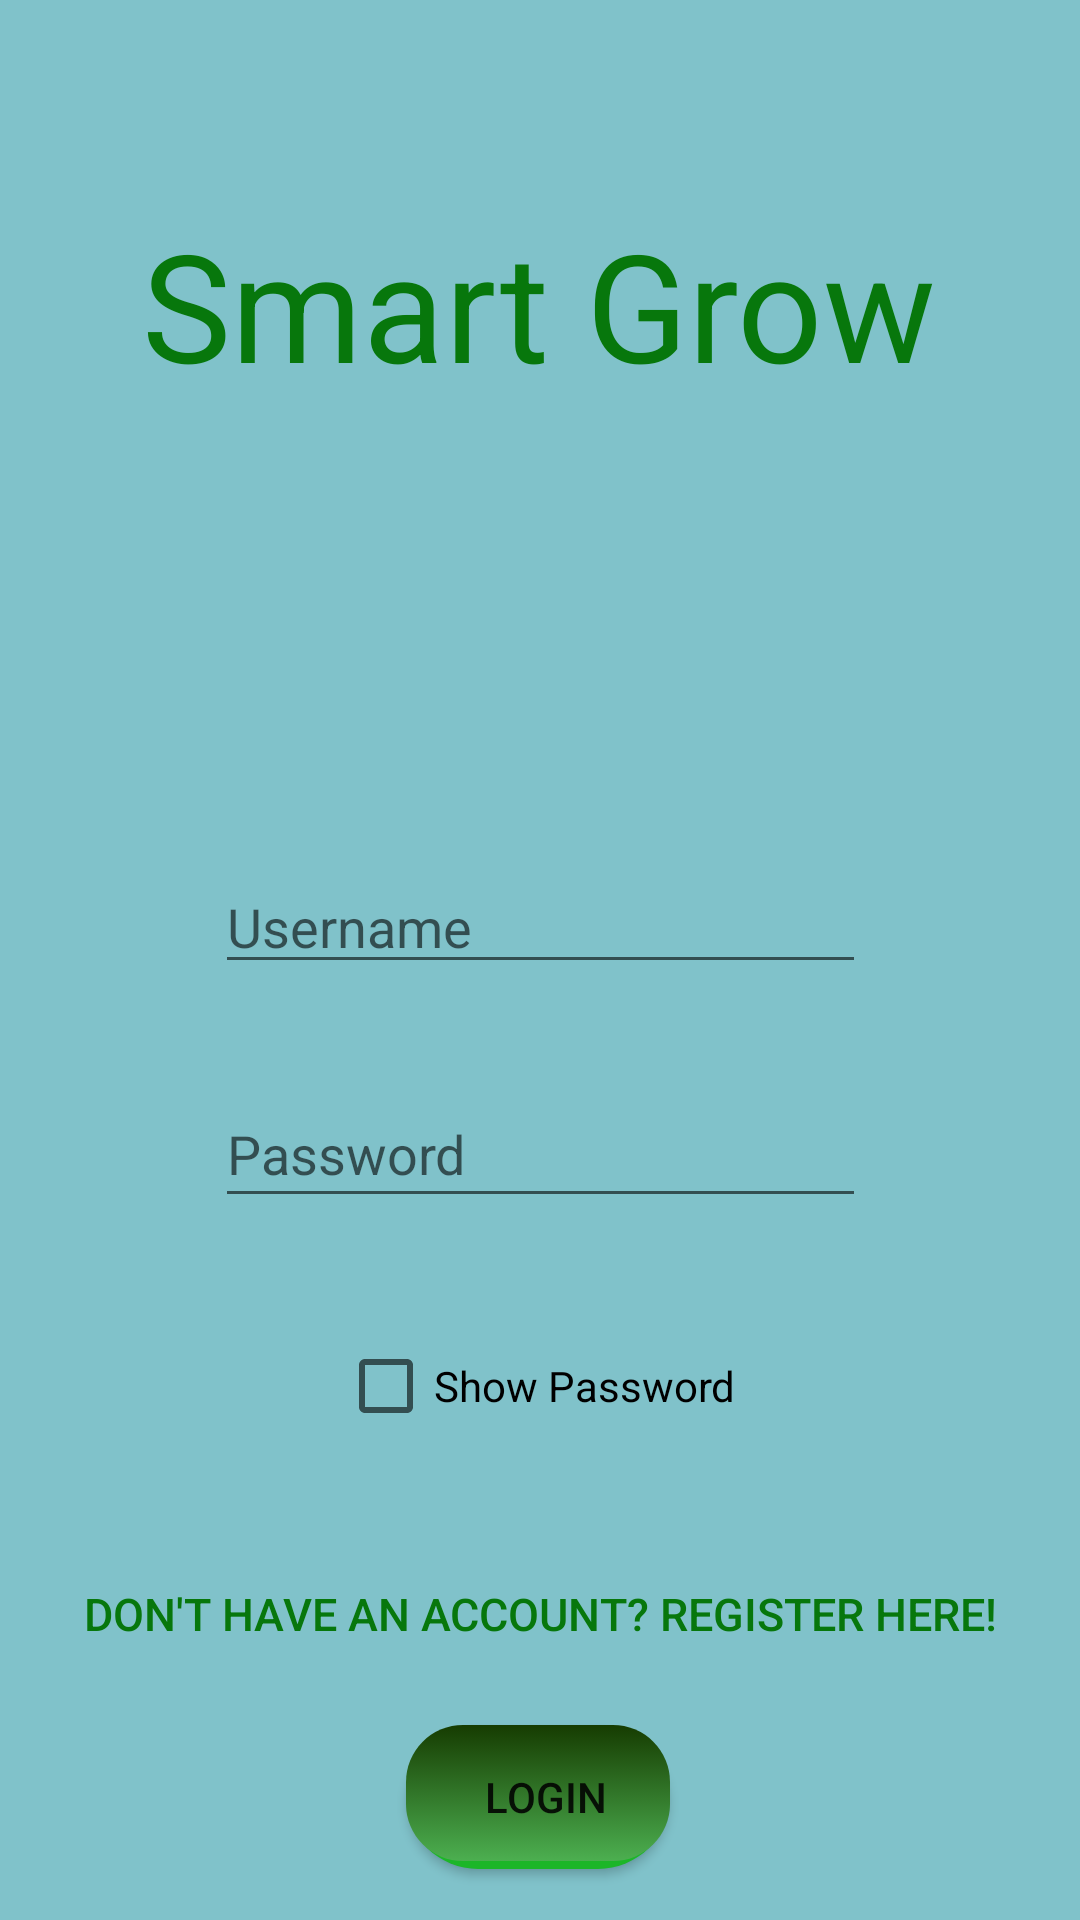

Produce the Android XML layout that renders to this screen, including the resource entries it uses.
<!-- AndroidManifest.xml: activity theme AppTheme.NoActionBar -->
<!-- res/layout/activity_login.xml -->
<?xml version="1.0" encoding="utf-8"?>
<android.support.constraint.ConstraintLayout
        xmlns:android="http://schemas.android.com/apk/res/android"
        xmlns:tools="http://schemas.android.com/tools"
        xmlns:app="http://schemas.android.com/apk/res-auto"
        android:layout_width="match_parent"
        android:background="#80C2CA"
        android:layout_height="match_parent"
        tools:context=".LoginActivity">

    <TextView
            android:layout_width="wrap_content"
            android:layout_height="wrap_content"
            android:text="Smart Grow"
            android:textSize="50dp"
            android:textColor="@color/green"
            android:id="@+id/textView"
            android:layout_marginTop="68dp"
            app:layout_constraintTop_toTopOf="parent" android:layout_marginStart="8dp"
            app:layout_constraintStart_toStartOf="parent" android:layout_marginLeft="8dp" android:layout_marginEnd="8dp"
            app:layout_constraintEnd_toEndOf="parent" android:layout_marginRight="8dp"
            app:layout_constraintHorizontal_bias="0.496"/>
    <EditText
            android:layout_width="217dp"
            android:layout_height="wrap_content"
            android:inputType="textEmailAddress"
            android:ems="10"
            android:id="@+id/username_field"
            android:hint="Username"
            android:layout_marginTop="48dp"
            app:layout_constraintTop_toBottomOf="@+id/imageView2" android:layout_marginStart="8dp"
            app:layout_constraintStart_toStartOf="parent" android:layout_marginLeft="8dp" android:layout_marginEnd="8dp"
            app:layout_constraintEnd_toEndOf="parent" android:layout_marginRight="8dp"/>
    <EditText
            android:layout_width="217dp"
            android:layout_height="46dp"
            android:inputType="textPassword"
            android:ems="10"
            android:id="@+id/password_field"
            android:hint="Password"
            android:layout_marginTop="32dp"
            app:layout_constraintTop_toBottomOf="@+id/username_field" android:layout_marginStart="8dp"
            app:layout_constraintStart_toStartOf="parent" android:layout_marginLeft="8dp" android:layout_marginEnd="8dp"
            app:layout_constraintEnd_toEndOf="parent" android:layout_marginRight="8dp"/>


    <Button
            android:text="Login"
            android:layout_width="wrap_content"
            android:layout_height="wrap_content"
            android:background="@drawable/buttoncolor"
            android:id="@+id/Login"
            android:layout_marginBottom="8dp"
            app:layout_constraintBottom_toBottomOf="parent" tools:text="Login" android:layout_marginStart="8dp"
            app:layout_constraintStart_toStartOf="parent" android:layout_marginLeft="8dp" android:layout_marginEnd="8dp"
            app:layout_constraintEnd_toEndOf="parent" android:layout_marginRight="8dp"
            android:layout_marginTop="8dp" app:layout_constraintTop_toBottomOf="@+id/register_text"
            app:layout_constraintHorizontal_bias="0.498" app:layout_constraintVertical_bias="0.356"/>
    <CheckBox
            android:id="@+id/show_hide_password"
            android:background="@null"
            android:text="Show Password"
            android:layout_width="135dp"
            android:layout_height="wrap_content"
            android:layout_marginTop="40dp"
            app:layout_constraintTop_toBottomOf="@+id/password_field" android:layout_marginStart="8dp"
            app:layout_constraintStart_toStartOf="parent" android:layout_marginLeft="8dp" android:layout_marginEnd="8dp"
            app:layout_constraintEnd_toEndOf="parent" android:layout_marginRight="8dp"/>39dp" android:id="@+id/imageButton"/>
    <Button
            android:id="@+id/register_text"
            android:layout_width="wrap_content"
            android:layout_height="wrap_content"
            android:layout_alignParentBottom="true"
            android:layout_centerHorizontal="true"
            android:text="Don't have an Account? Register Here!"
            android:textColor="@color/green"
            android:textSize="15sp"
            android:background="@android:color/transparent"
            android:layout_marginStart="8dp"
            app:layout_constraintStart_toStartOf="parent" android:layout_marginLeft="8dp" android:layout_marginEnd="8dp"
            app:layout_constraintEnd_toEndOf="parent" android:layout_marginRight="8dp"
            android:layout_marginTop="36dp" app:layout_constraintTop_toBottomOf="@+id/show_hide_password"/>

    <ProgressBar
            android:id="@+id/loginLoading"
            style="?android:attr/progressBarStyleLarge"
            android:layout_width="wrap_content"
            android:layout_height="wrap_content"
            android:layout_centerHorizontal="true"
            android:layout_marginTop="8dp"
            android:visibility="gone"
            app:layout_constraintTop_toTopOf="parent" android:layout_marginBottom="8dp"
            app:layout_constraintBottom_toBottomOf="parent" android:layout_marginStart="8dp"
            app:layout_constraintStart_toStartOf="parent" android:layout_marginLeft="8dp" android:layout_marginEnd="8dp"
            app:layout_constraintEnd_toEndOf="parent" android:layout_marginRight="8dp"/>

    <ImageView
            android:layout_width="192dp"
            android:layout_height="72dp" app:srcCompat="@drawable/logo"
            android:id="@+id/imageView2"
            android:layout_marginTop="32dp"
            app:layout_constraintTop_toBottomOf="@+id/textView" app:layout_constraintStart_toStartOf="parent"
            android:layout_marginLeft="8dp" android:layout_marginStart="8dp" app:layout_constraintEnd_toEndOf="parent"
            android:layout_marginEnd="8dp" android:layout_marginRight="8dp"
            app:layout_constraintHorizontal_bias="0.497"/>


</android.support.constraint.ConstraintLayout>
<!-- resources referenced by this layout -->
<resources>
  <color name="green">#07770C</color>
  <!-- drawable buttoncolor: vector/xml drawable (drawable, 2091 chars, omitted) -->
  <style name="AppTheme.NoActionBar">
          <item name="windowActionBar">false</item>
          <item name="windowNoTitle">true</item>
      </style>
</resources>
